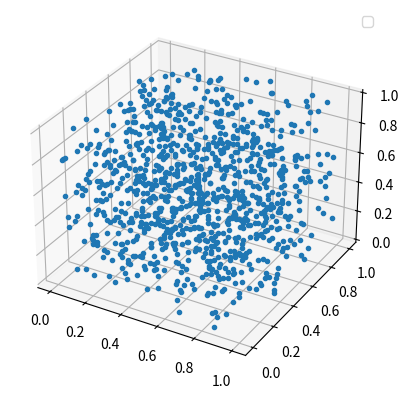
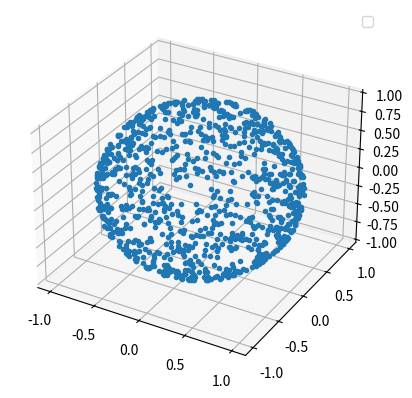

Source code (Python) for these figures, in order:
import numpy as np
import itertools as it
import matplotlib.pyplot as plt
from mpl_toolkits.mplot3d import Axes3D #it's tempting. don't delete.

def hypercubeVerticies(dimSize):
    yield np.array(it.product((0,1),repeat=dimSize))

def randomHypercube(nsmpl, dimSize):
    return np.random.rand(nsmpl,dimSize)

def randomSphere(nsmpl, dimSize):
    variates= np.random.normal(size=(nsmpl, dimSize))
    variates/=np.linalg.norm(variates, axis=1)[:,np.newaxis]
    return variates

def randomUnitSimplex(nsmpl, dimSize):
    preimage=np.hstack((np.zeros((nsmpl,1)), np.random.rand(nsmpl, dimSize-1), np.ones((nsmpl,1))))
    return np.diff(np.sort(preimage, axis=1), axis=1)

def unitSimplexVerticies(dimSize):
    for toBeOne in range(dimSize):
        ret=np.zeros(dimSize)
        ret[toBeOne]=1
        yield ret

def draw3dSurface(points):
    fig=plt.figure()
    ax=fig.add_subplot(111,projection='3d')
    ax.plot(points[:,0], points[:,1], points[:,2], '.')
    ax.legend()
    plt.show()

if __name__=="__main__":
    print(list(hypercubeVerticies(5)))
    draw3dSurface(randomHypercube(1000,3))
    plt.figure()
    draw3dSurface(randomSphere(1000,3))
